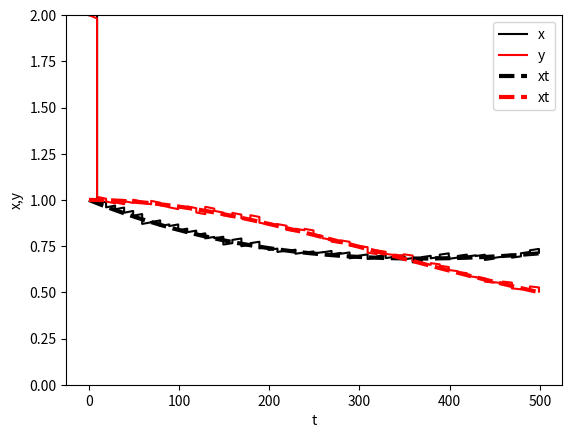

This chart was generated by the following Python code:
import numpy as np
import matplotlib.pyplot as plt
import sys

def predict_state(w, dt, nmax):
  x = np.zeros(nmax)
  y = np.zeros(nmax)
  x[0] = w[0]
  y[0] = w[1]
  a = w[2:8]
  for n in range(nmax-1):
    x[n + 1] = x[n] + dt * (x[n] * (a[0] + a[1] * x[n] + a[2] * y[n]))
    y[n + 1] = y[n] + dt * (y[n] * (a[3] + a[4] * y[n] + a[5] * x[n]))
  return np.vstack([x, y])

def calc_jacobian(w, dt):
  x = w[0]
  y = w[1]
  a = w[2:8]
  mmat = np.identity(8)
  mmat[0, 0] = a[0] + 2 * a[1] * x + a[2] * y
  mmat[0, 1] = a[2] * x
  mmat[0, 2:5] = np.array([x, x**2, x * y])
  mmat[1, 0] = a[5] * y
  mmat[1, 1] = a[3] + 2 * a[4] * y + a[5] * x
  mmat[1, 5:8] = np.array([y, y**2, x * y])
  return np.identity(8) + dt * mmat

def predict_covariance(mmat, pamat, qmat):
  return mmat @ pamat @ mmat.transpose() + qmat

def calc_gain(pfmat, hmat, rmat):
  return pfmat @ hmat.transpose() @ np.linalg.inv(hmat @ pfmat @ hmat.transpose() + rmat)

def analyze_state(w, kmat, yo, hfunc):
  return w + kmat @ (yo - hfunc(w))

def analyze_covariance(pfmat, kmat, hmat, rmat):
  n = pfmat.shape[0]
  ikhmat = np.identity(n) - kmat @ hmat
  return ikhmat @ pfmat @ ikhmat.transpose() + kmat @ rmat @ kmat.transpose()

seed = 514
rng = np.random.default_rng(seed)

nmax = 501
dt = 0.001
at = [4, -2, -4, -6, 2, 4]
w1 = [1, 1] + at
wt = predict_state(w1, dt, nmax)

sr = 1e-2
iobs1 = 10
dobs = 10
tobs = np.arange(iobs1 - 1, nmax, dobs)
ntobs = tobs.size
yo = wt[:, tobs] + rng.normal(0, sr, 2 * ntobs).reshape(2, ntobs)
rmat = np.diag(np.repeat(sr**2, 2))

a = [1, 0, 0, -1, 0, 0]
xa = np.array([2, 2] + a)

def hfunc(x): return x
hmat = np.identity(2)
sb = 0.1
sq = 0.1
pamat = np.diag(np.repeat(sb**2, 2))
qmat = np.diag(np.repeat(sq**2, 2))

x_hist = []
y_hist = []
t_hist = [] 

n = 0
for t in range(ntobs):
  nf = tobs[t] - n + 1
  t_hist += list(range(n, tobs[t] + 1)) + [tobs[t]]
  xf = predict_state(xa, dt, nf)
  mmat = np.identity(2)

  for i in range(nf - 1):
      mmat = calc_jacobian(np.concatenate([xf[:, i], a]), dt)[0:2, 0:2] @ mmat
  pfmat = predict_covariance(mmat, pamat, qmat)
  kmat = calc_gain(pfmat, hmat, rmat)
  xa = analyze_state(xf[0:2, nf - 1], kmat, yo[:, t], hfunc)
  xa = np.concatenate([xa, a])
  pamat = analyze_covariance(pfmat, kmat, hmat, rmat)
  x_hist = x_hist + xf[0, ].tolist() + [xa[0]]
  y_hist = y_hist + xf[1, ].tolist() + [xa[1]]
  n = tobs[t]

fig, ax = plt.subplots()
ax.plot(t_hist, x_hist, color = "black", label = "x")
ax.plot(t_hist, y_hist, color = "red", label = "y")
ax.plot(range(nmax), wt[0, :], color = "black", linewidth = 3, linestyle = "--", label = "xt")
ax.plot(range(nmax), wt[1, :], color = "red", linewidth = 3, linestyle = "--", label = "xt")
ax.set_xlabel("t")
ax.set_ylabel("x,y")
ax.set_ylim([0, 2])
ax.legend(loc = "upper right")
plt.show()
